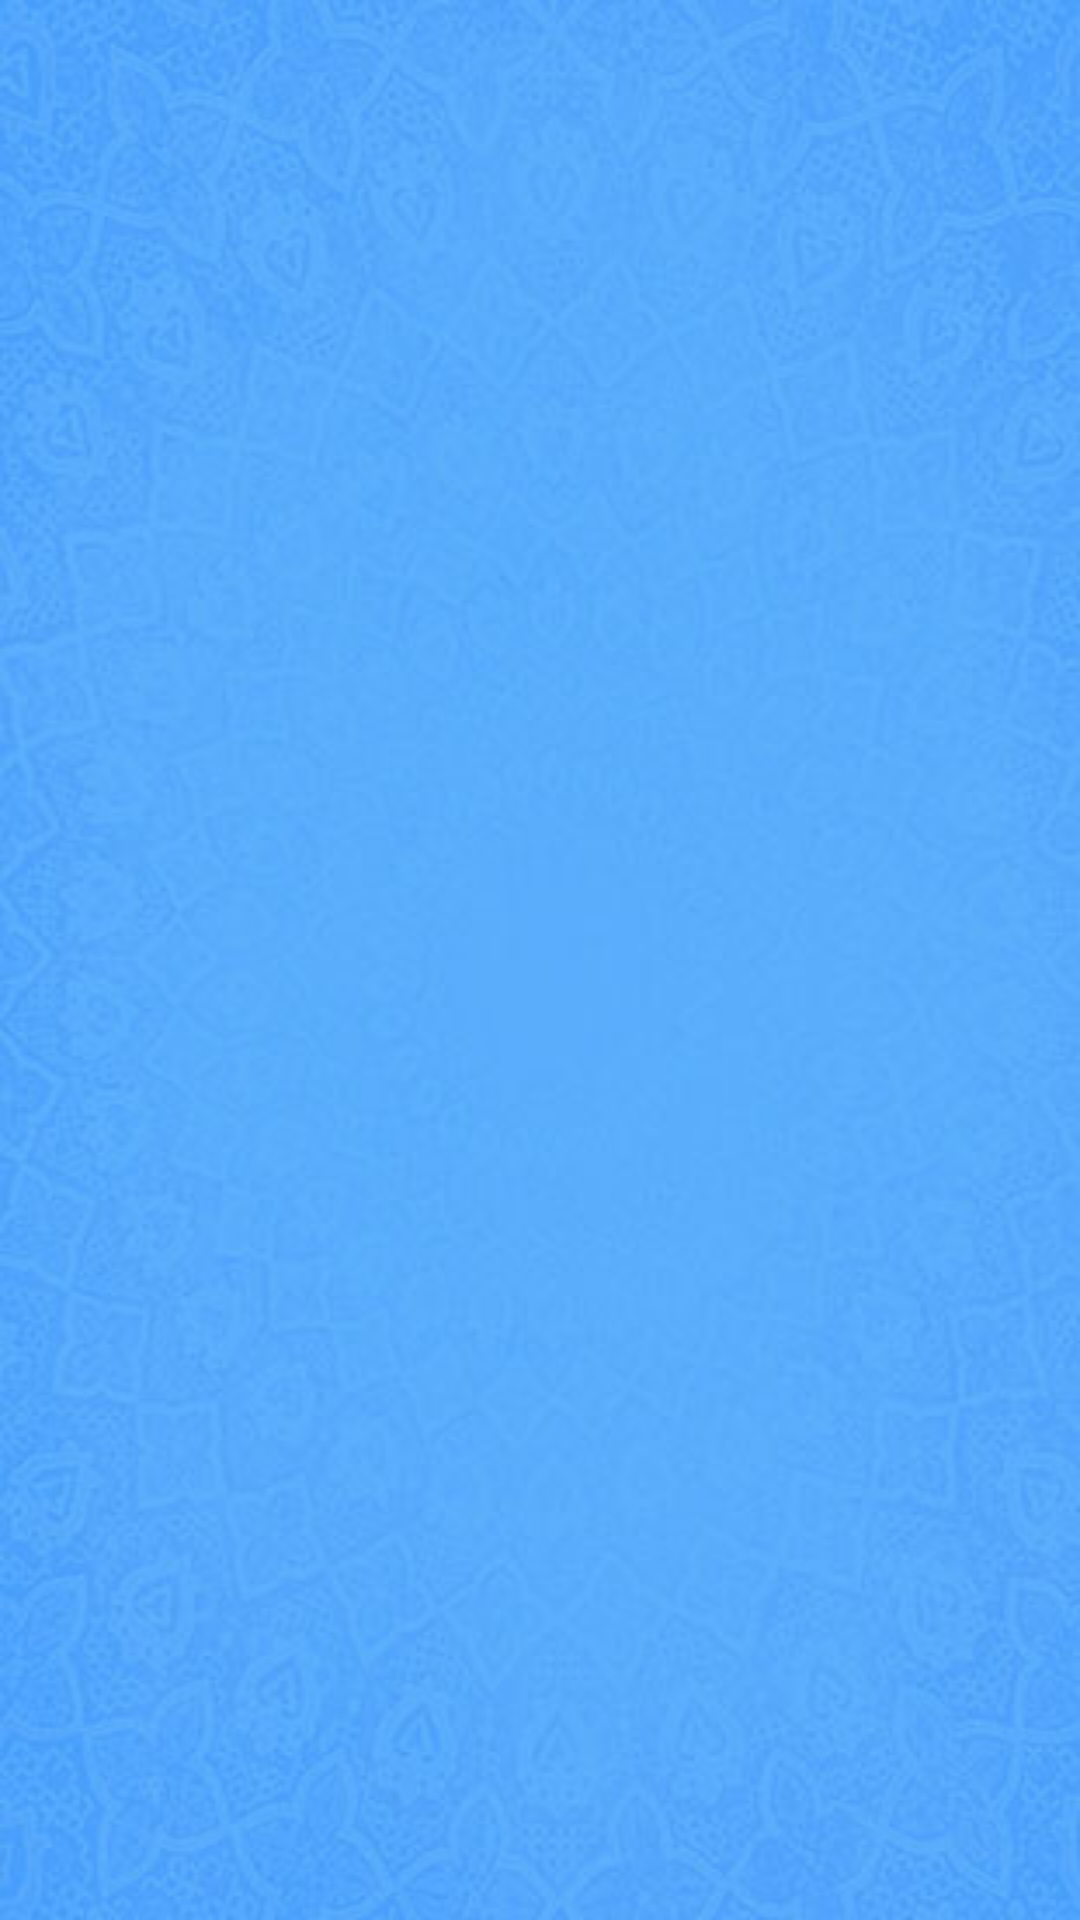

Layout XML and referenced resources for this Android screen:
<!-- AndroidManifest.xml: application theme Theme.AppCompat.NoActionBar -->
<!-- res/layout/fragment_contents_azkar.xml -->
<?xml version="1.0" encoding="utf-8"?>

<androidx.constraintlayout.widget.ConstraintLayout xmlns:android="http://schemas.android.com/apk/res/android"
    xmlns:app="http://schemas.android.com/apk/res-auto"
    android:id="@+id/constraintLayout11"
    android:layout_width="match_parent"
    android:layout_height="match_parent"
    android:background="@drawable/bgn_blue">

        <TextView
            android:id="@+id/big_counter"
            android:layout_width="200dp"
            android:layout_height="200dp"
            android:gravity="center"
            android:textColor="#000"
            app:layout_constraintBottom_toBottomOf="parent"
            app:layout_constraintLeft_toLeftOf="parent"
            app:layout_constraintRight_toRightOf="parent"
            app:layout_constraintTop_toTopOf="parent" />

        <ListView
            android:id="@+id/azkar_contents_recycler_view"
            android:layout_width="match_parent"
            android:layout_height="match_parent"
            android:layout_marginEnd="8dp"
            android:layout_marginLeft="8dp"
            android:layout_marginRight="8dp"
            android:layout_marginStart="8dp"
            android:dividerHeight="10dp"
            android:scrollbarSize="10dp"
            app:layout_constraintBottom_toBottomOf="parent"
            app:layout_constraintEnd_toStartOf="parent"
            app:layout_constraintStart_toStartOf="parent"
            app:layout_constraintTop_toTopOf="parent">

        </ListView>

</androidx.constraintlayout.widget.ConstraintLayout>
<!-- resources referenced by this layout -->
<resources>
  <!-- drawable bgn_blue: jpg bitmap (drawable-hdpi, 24310 bytes) -->
</resources>
